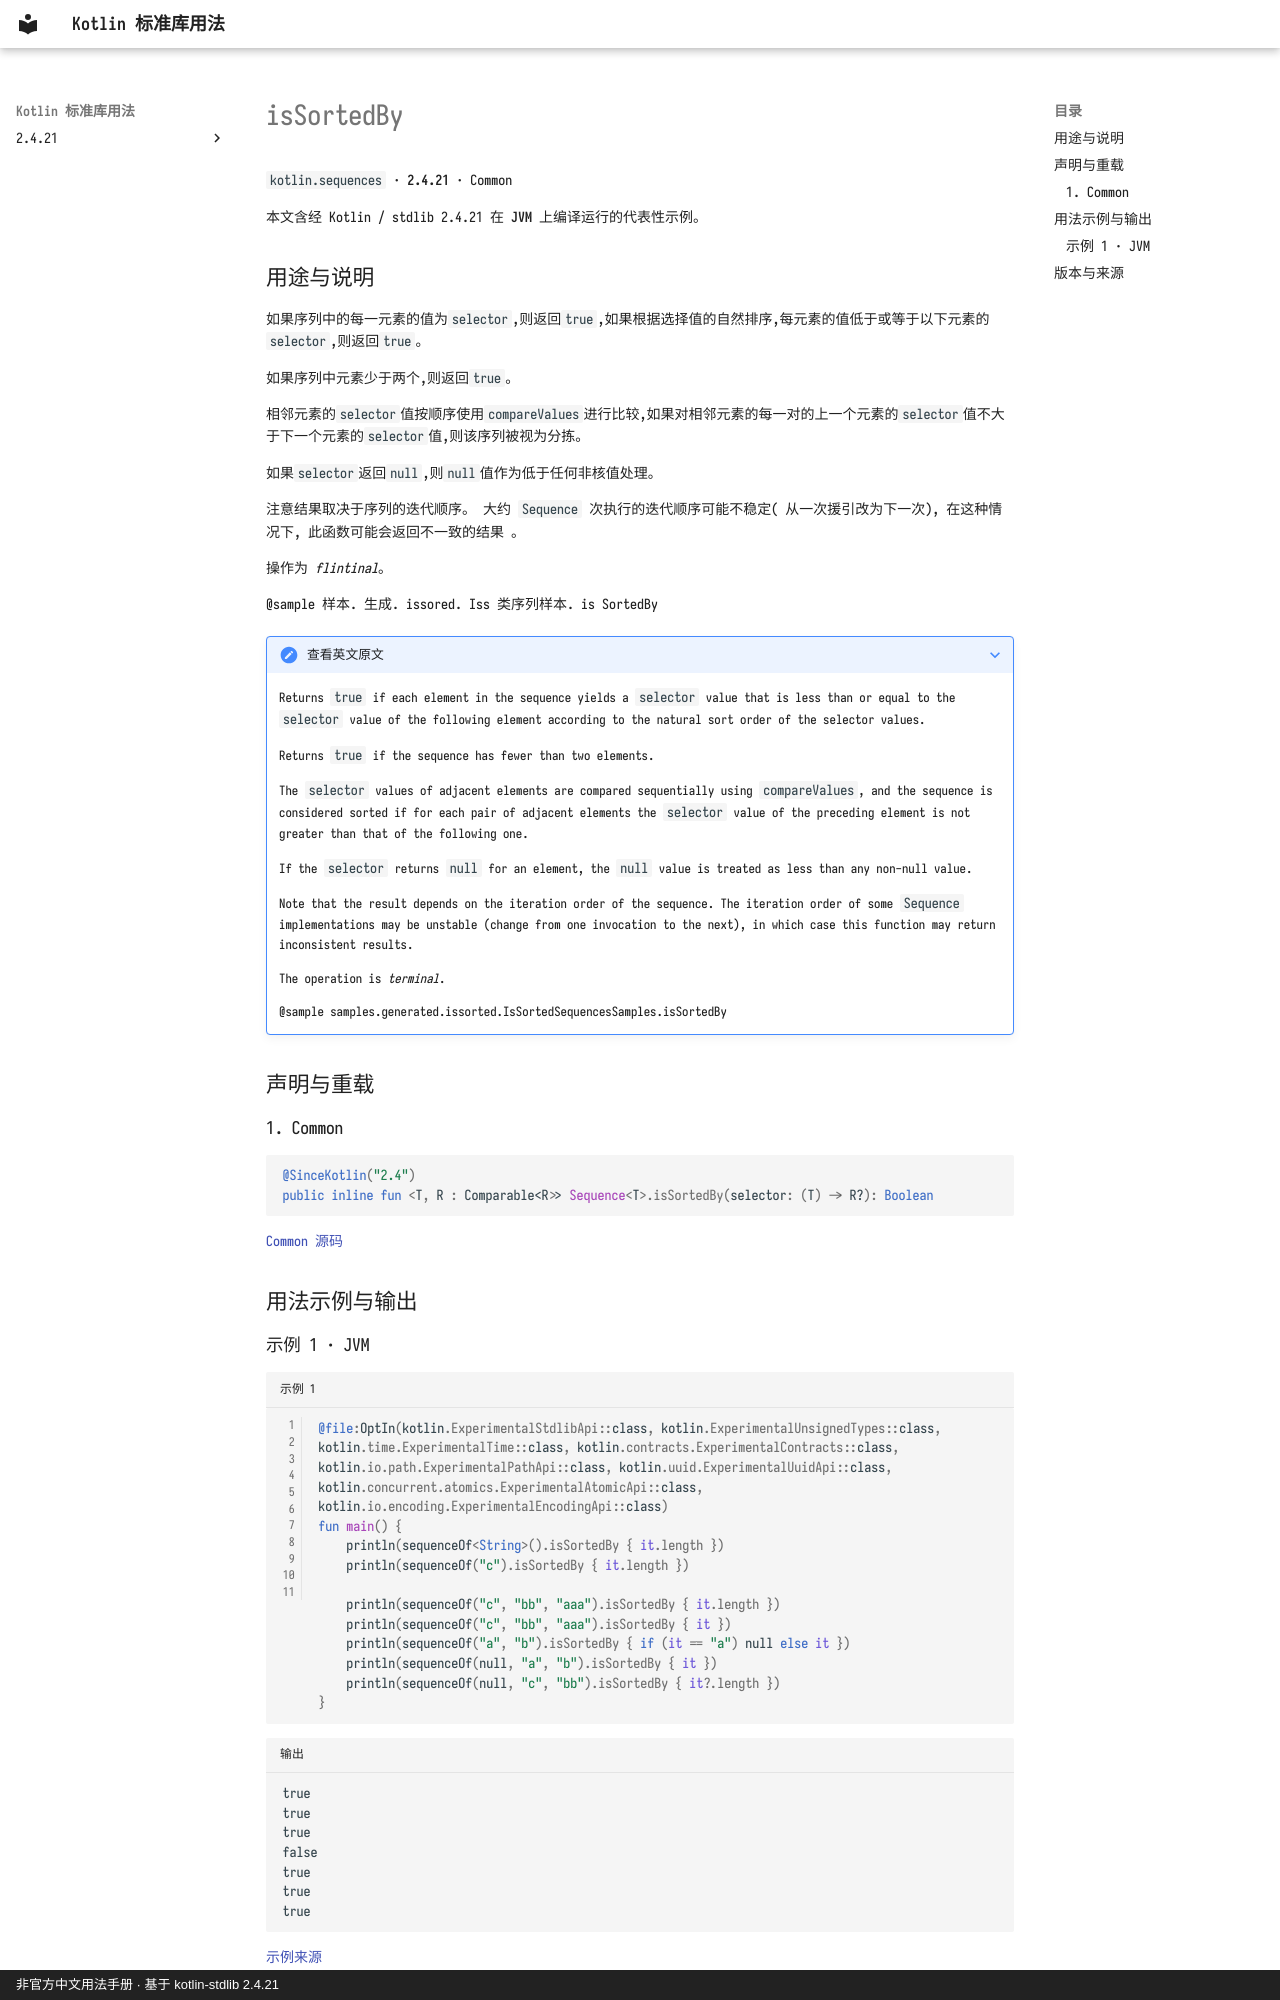

repository: oooooooko/kotlin-stdlib-docs · page: zh/api/kotlin.sequences/issortedby--0ce50585/index.html · generator: mkdocs · copyright: 非官方中文用法手册 · 基于 kotlin-stdlib 2.4.21

# isSortedBy

`kotlin.sequences` · **2.4.21** · Common

本文含经 Kotlin / stdlib 2.4.21 在 **JVM** 上编译运行的代表性示例。

## 用途与说明

如果序列中的每一元素的值为`selector`,则返回`true`,如果根据选择值的自然排序,每元素的值低于或等于以下元素的`selector`,则返回`true`。

如果序列中元素少于两个,则返回`true`。

相邻元素的`selector`值按顺序使用`compareValues`进行比较,如果对相邻元素的每一对的上一个元素的`selector`值不大于下一个元素的`selector`值,则该序列被视为分拣。

如果`selector`返回`null`,则`null`值作为低于任何非核值处理。

注意结果取决于序列的迭代顺序。 大约 `Sequence` 次执行的迭代顺序可能不稳定( 从一次援引改为下一次), 在这种情况下, 此函数可能会返回不一致的结果 。

操作为 _flintinal_。

@sample 样本. 生成. issored.  Iss 类序列样本. is SortedBy

??? note "查看英文原文"

    Returns `true` if each element in the sequence yields a `selector` value
    that is less than or equal to the `selector` value of the following element
    according to the natural sort order of the selector values.
    
    Returns `true` if the sequence has fewer than two elements.
    
    The `selector` values of adjacent elements are compared sequentially using `compareValues`,
    and the sequence is considered sorted if for each pair of adjacent elements
    the `selector` value of the preceding element is not greater than that of the following one.
    
    If the `selector` returns `null` for an element, the `null` value is treated as less than any non-null value.
    
    Note that the result depends on the iteration order of the sequence.
    The iteration order of some `Sequence` implementations may be unstable
    (change from one invocation to the next),
    in which case this function may return inconsistent results.
    
    The operation is _terminal_.
    
    @sample samples.generated.issorted.IsSortedSequencesSamples.isSortedBy

## 声明与重载

### 1. Common

```kotlin
@SinceKotlin("2.4")
public inline fun <T, R : Comparable<R>> Sequence<T>.isSortedBy(selector: (T) -> R?): Boolean
```

[Common 源码](https://github.com/JetBrains/kotlin/blob/v2.4.21/libraries/stdlib/common/src/generated/_Sequences.kt#L614)

## 用法示例与输出
